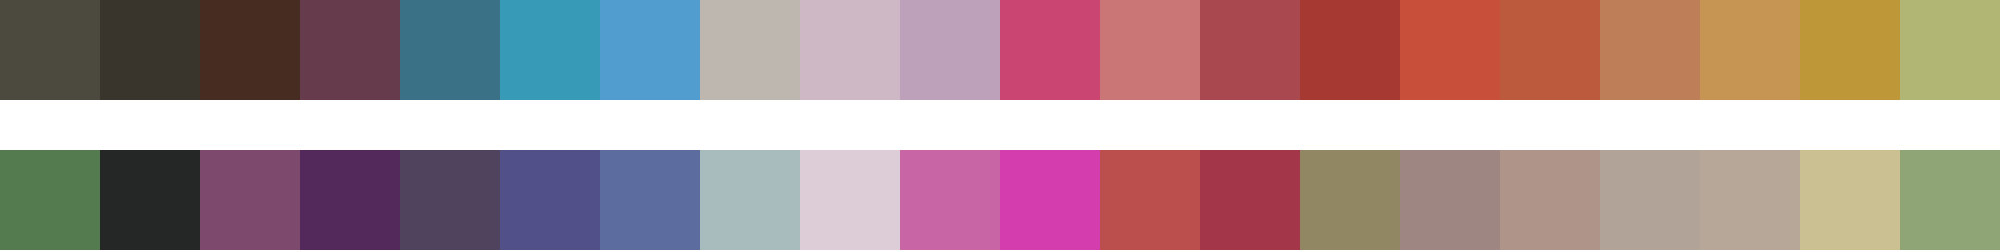

The table this chart was drawn from, first rows:
#4c4a3e	#39352c	#472c21	#663c4c	#3a7186	#379ab6	#529dcf	#beb7af	#cfb8c5	#bda0b9	#cb4573	#ca7576	#a9484e	#a73933	#c8503a	#bc5a3e	#be7e58	#c69553	#be9838	#b2b674
#547b4f	#252727	#7d4a6d	#53285a	#50435e	#515088	#5d6c9f	#a9bcbd	#ddcdd7	#c865a5	#d33dae	#ba4f4e	#a43649	#928763	#9e8783	#af9589	#b2a398	#b6a798	#cac092	#8fa576
